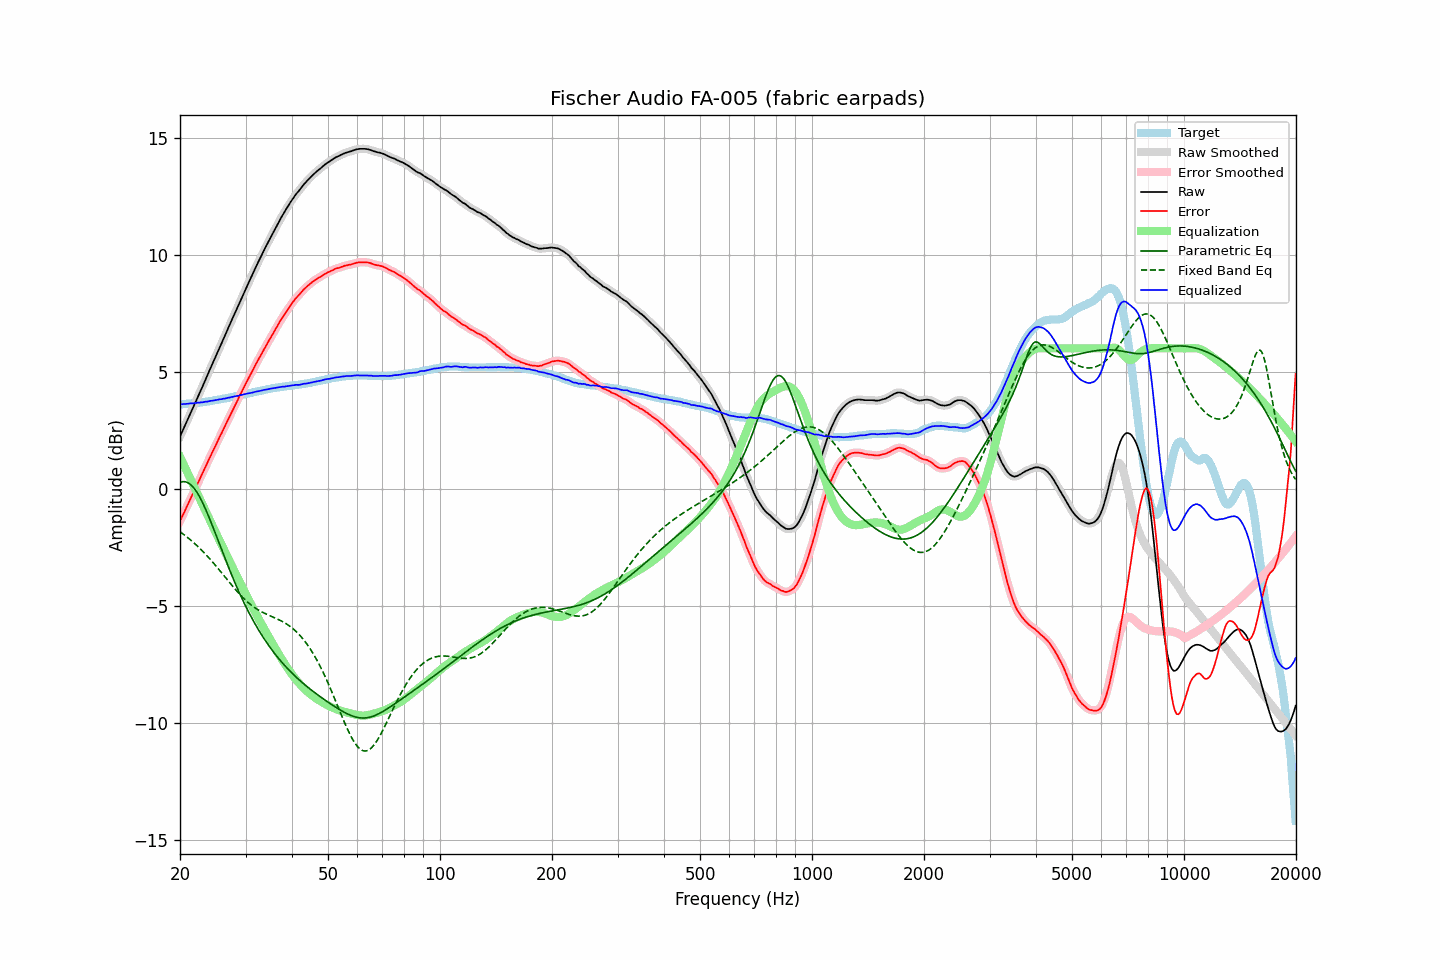

The file beside this chart, header and first rows:
frequency, raw, error, smoothed, error_smoothed, equalization, parametric_eq, fixed_band_eq, equalized_raw, equalized_smoothed, target
20.00, 2.24, -1.37, 2.24, -1.37, 1.37, 0.28, -1.83, 3.61, 3.61, 3.61
20.20, 2.39, -1.22, 2.39, -1.23, 1.23, 0.30, -1.88, 3.62, 3.62, 3.61
20.40, 2.54, -1.08, 2.54, -1.09, 1.08, 0.31, -1.93, 3.62, 3.62, 3.62
20.61, 2.68, -0.95, 2.69, -0.94, 0.94, 0.31, -1.98, 3.62, 3.62, 3.63
20.81, 2.84, -0.79, 2.84, -0.80, 0.79, 0.29, -2.03, 3.63, 3.63, 3.63
21.02, 2.99, -0.65, 2.99, -0.65, 0.65, 0.26, -2.09, 3.63, 3.64, 3.64
21.23, 3.15, -0.49, 3.14, -0.50, 0.50, 0.22, -2.15, 3.65, 3.65, 3.64
21.44, 3.30, -0.35, 3.30, -0.35, 0.36, 0.16, -2.20, 3.65, 3.65, 3.65
21.66, 3.45, -0.22, 3.45, -0.21, 0.21, 0.09, -2.26, 3.65, 3.66, 3.66
21.87, 3.60, -0.06, 3.60, -0.06, 0.06, 0.01, -2.32, 3.66, 3.66, 3.66
22.09, 3.76, 0.09, 3.75, 0.08, -0.08, -0.09, -2.39, 3.67, 3.67, 3.67
22.31, 3.91, 0.23, 3.91, 0.23, -0.23, -0.20, -2.45, 3.68, 3.68, 3.68
22.54, 4.06, 0.37, 4.06, 0.38, -0.38, -0.31, -2.52, 3.68, 3.68, 3.68
22.76, 4.22, 0.53, 4.21, 0.52, -0.52, -0.44, -2.58, 3.70, 3.69, 3.69
22.99, 4.37, 0.67, 4.37, 0.67, -0.67, -0.58, -2.65, 3.70, 3.70, 3.70
23.22, 4.53, 0.82, 4.53, 0.82, -0.82, -0.73, -2.72, 3.71, 3.71, 3.71
23.45, 4.69, 0.97, 4.68, 0.96, -0.96, -0.88, -2.80, 3.72, 3.72, 3.72
23.69, 4.84, 1.10, 4.84, 1.11, -1.11, -1.04, -2.87, 3.73, 3.73, 3.73
23.92, 5.00, 1.26, 5.00, 1.26, -1.26, -1.20, -2.95, 3.74, 3.74, 3.74
24.16, 5.16, 1.41, 5.15, 1.40, -1.40, -1.37, -3.02, 3.76, 3.75, 3.75
24.40, 5.31, 1.55, 5.31, 1.55, -1.55, -1.54, -3.10, 3.76, 3.77, 3.76
24.65, 5.47, 1.69, 5.47, 1.69, -1.69, -1.72, -3.18, 3.78, 3.78, 3.78
24.89, 5.62, 1.83, 5.62, 1.83, -1.83, -1.90, -3.26, 3.79, 3.79, 3.79
25.14, 5.78, 1.98, 5.78, 1.98, -1.98, -2.08, -3.34, 3.80, 3.80, 3.80
25.39, 5.93, 2.12, 5.93, 2.12, -2.12, -2.26, -3.42, 3.81, 3.81, 3.81
25.65, 6.09, 2.27, 6.09, 2.26, -2.26, -2.43, -3.51, 3.83, 3.83, 3.82
25.91, 6.23, 2.39, 6.24, 2.40, -2.40, -2.61, -3.59, 3.83, 3.84, 3.84
26.16, 6.40, 2.55, 6.39, 2.54, -2.55, -2.79, -3.67, 3.85, 3.85, 3.85
26.43, 6.55, 2.68, 6.55, 2.69, -2.69, -2.97, -3.76, 3.86, 3.86, 3.86
26.69, 6.71, 2.84, 6.71, 2.83, -2.83, -3.14, -3.84, 3.88, 3.88, 3.87
26.96, 6.87, 2.97, 6.86, 2.97, -2.97, -3.31, -3.93, 3.89, 3.89, 3.89
27.23, 7.02, 3.11, 7.02, 3.12, -3.11, -3.48, -4.01, 3.90, 3.90, 3.90
27.50, 7.18, 3.26, 7.18, 3.26, -3.26, -3.65, -4.09, 3.92, 3.92, 3.92
27.77, 7.33, 3.40, 7.33, 3.40, -3.40, -3.82, -4.18, 3.93, 3.94, 3.93
28.05, 7.49, 3.54, 7.48, 3.54, -3.54, -3.98, -4.26, 3.95, 3.95, 3.95
28.33, 7.64, 3.68, 7.64, 3.67, -3.68, -4.14, -4.34, 3.96, 3.96, 3.96
28.62, 7.79, 3.80, 7.79, 3.81, -3.81, -4.29, -4.41, 3.97, 3.98, 3.98
28.90, 7.95, 3.96, 7.94, 3.95, -3.95, -4.45, -4.49, 4.00, 3.99, 3.99
29.19, 8.10, 4.09, 8.10, 4.09, -4.09, -4.60, -4.56, 4.01, 4.01, 4.01
29.48, 8.25, 4.23, 8.25, 4.23, -4.23, -4.74, -4.63, 4.02, 4.03, 4.02
29.78, 8.41, 4.37, 8.40, 4.36, -4.36, -4.89, -4.70, 4.04, 4.04, 4.04
30.08, 8.55, 4.50, 8.55, 4.50, -4.50, -5.03, -4.77, 4.06, 4.06, 4.05
30.38, 8.71, 4.63, 8.70, 4.63, -4.63, -5.16, -4.83, 4.07, 4.07, 4.07
30.68, 8.85, 4.77, 8.85, 4.77, -4.77, -5.30, -4.89, 4.08, 4.08, 4.08
30.99, 9.00, 4.89, 9.00, 4.90, -4.90, -5.43, -4.94, 4.09, 4.09, 4.10
31.30, 9.15, 5.03, 9.15, 5.03, -5.03, -5.55, -5.00, 4.11, 4.11, 4.11
31.61, 9.30, 5.17, 9.30, 5.17, -5.17, -5.68, -5.05, 4.13, 4.13, 4.13
31.93, 9.45, 5.30, 9.44, 5.30, -5.30, -5.80, -5.09, 4.15, 4.15, 4.14
32.24, 9.59, 5.43, 9.59, 5.43, -5.43, -5.92, -5.14, 4.16, 4.16, 4.16
32.57, 9.73, 5.56, 9.73, 5.56, -5.55, -6.03, -5.18, 4.17, 4.17, 4.17
32.89, 9.87, 5.68, 9.87, 5.68, -5.68, -6.15, -5.22, 4.19, 4.19, 4.19
33.22, 10.01, 5.81, 10.01, 5.81, -5.81, -6.26, -5.25, 4.20, 4.20, 4.20
33.55, 10.15, 5.93, 10.15, 5.93, -5.93, -6.36, -5.29, 4.22, 4.22, 4.22
33.89, 10.29, 6.06, 10.28, 6.05, -6.05, -6.47, -5.32, 4.24, 4.23, 4.23
34.23, 10.42, 6.17, 10.42, 6.17, -6.17, -6.57, -5.35, 4.25, 4.25, 4.25
34.57, 10.55, 6.29, 10.55, 6.29, -6.29, -6.67, -5.38, 4.26, 4.26, 4.26
34.92, 10.69, 6.41, 10.68, 6.41, -6.41, -6.76, -5.41, 4.28, 4.27, 4.27
35.27, 10.82, 6.52, 10.82, 6.53, -6.53, -6.86, -5.44, 4.29, 4.29, 4.29
35.62, 10.95, 6.65, 10.95, 6.65, -6.65, -6.95, -5.47, 4.30, 4.30, 4.30
35.97, 11.08, 6.77, 11.08, 6.77, -6.77, -7.04, -5.50, 4.31, 4.31, 4.31
... 635 more rows
